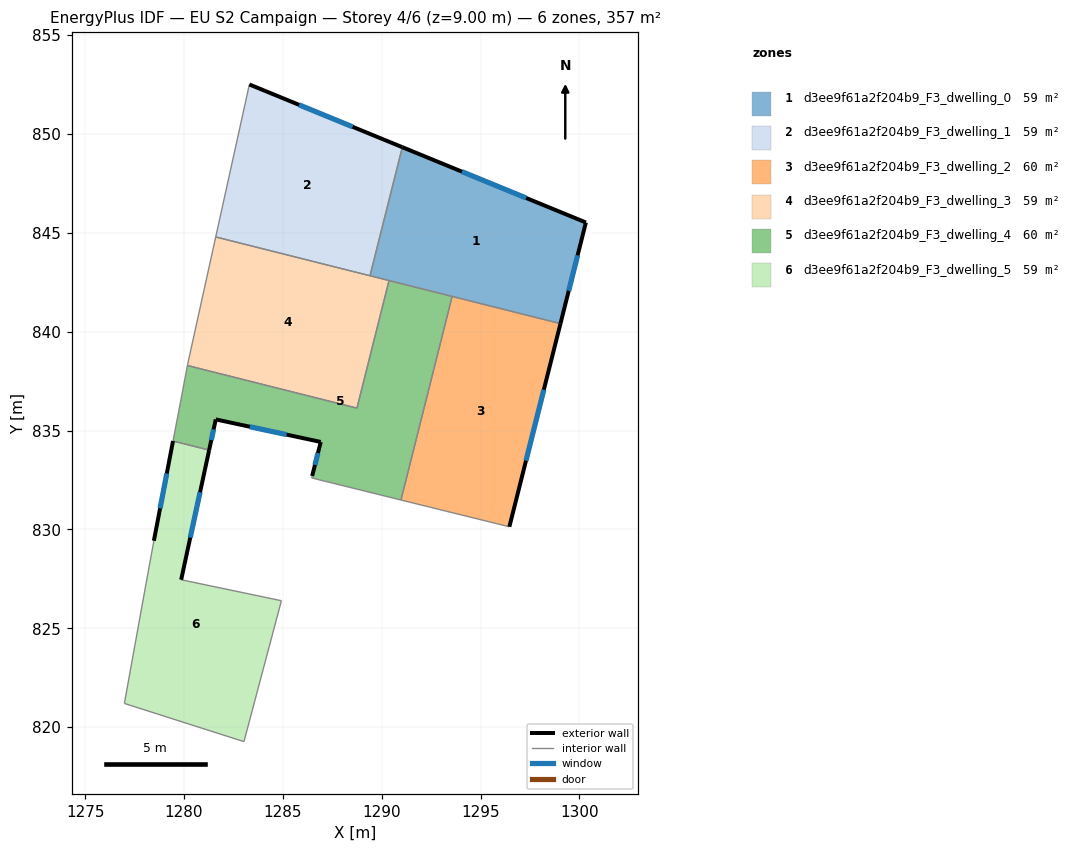
=== STOREY PLAN SPEC (per zone: floor XY polygon, exterior-wall plan segments, windows/doors) ===
zone 1: d3ee9f61a2f204b9_F3_dwelling_0  (59.5 m²)
  floor: (1300.33, 845.53) (1299.04, 840.41) (1289.41, 842.83) (1291.04, 849.33)
  exterior wall: (1300.33, 845.53) – (1291.04, 849.33)  [10.0 m]
    window: (1297.31, 846.77) – (1294.06, 848.10)  [3.7 m²]
  exterior wall: (1299.04, 840.41) – (1300.33, 845.53)  [5.3 m]
    window: (1299.46, 842.07) – (1299.91, 843.86)  [1.9 m²]
  interior walls: 4
zone 2: d3ee9f61a2f204b9_F3_dwelling_1  (59.5 m²)
  floor: (1291.04, 849.33) (1289.41, 842.83) (1281.61, 844.79) (1283.31, 852.51)
  exterior wall: (1291.04, 849.33) – (1283.31, 852.51)  [8.4 m]
    window: (1288.53, 850.37) – (1285.82, 851.48)  [3.1 m²]
  interior walls: 3
zone 3: d3ee9f61a2f204b9_F3_dwelling_2  (59.9 m²)
  floor: (1299.04, 840.41) (1296.46, 830.14) (1290.97, 831.49) (1293.56, 841.79)
  exterior wall: (1296.46, 830.14) – (1299.04, 840.41)  [10.6 m]
    window: (1297.30, 833.48) – (1298.20, 837.07)  [3.9 m²]
  interior walls: 3
zone 4: d3ee9f61a2f204b9_F3_dwelling_3  (59.5 m²)
  floor: (1290.37, 842.59) (1288.75, 836.14) (1280.18, 838.29) (1280.19, 838.37) (1281.61, 844.79)
  interior walls: 6
zone 5: d3ee9f61a2f204b9_F3_dwelling_4  (59.9 m²)
  floor: (1293.56, 841.79) (1290.97, 831.49) (1286.46, 832.61) (1286.48, 832.71) (1286.92, 834.43) (1281.61, 835.57) (1281.27, 834.01) (1279.45, 834.47) (1279.81, 836.36) (1280.18, 838.29) (1288.75, 836.14) (1290.37, 842.59)
  exterior wall: (1286.92, 834.43) – (1286.48, 832.71)  [1.8 m]
    window: (1286.78, 833.87) – (1286.63, 833.27)  [0.7 m²]
  exterior wall: (1281.61, 835.57) – (1286.92, 834.43)  [5.4 m]
    window: (1283.34, 835.20) – (1285.19, 834.80)  [2.0 m²]
  exterior wall: (1281.27, 834.01) – (1281.61, 835.57)  [1.6 m]
    window: (1281.38, 834.52) – (1281.50, 835.06)  [0.6 m²]
  interior walls: 9
zone 6: d3ee9f61a2f204b9_F3_dwelling_5  (58.7 m²)
  floor: (1281.27, 834.01) (1279.86, 827.46) (1284.93, 826.40) (1283.04, 819.27) (1276.99, 821.20) (1278.05, 827.08) (1278.48, 829.43) (1279.45, 834.47)
  exterior wall: (1279.86, 827.46) – (1281.27, 834.01)  [6.7 m]
    window: (1280.32, 829.59) – (1280.81, 831.88)  [2.5 m²]
  exterior wall: (1279.45, 834.47) – (1278.48, 829.43)  [5.1 m]
    window: (1279.13, 832.83) – (1278.79, 831.07)  [1.9 m²]
  interior walls: 6

=== DERIVED (storey summary) ===
Building: EU S2 Campaign
Storey: 4 of 6  (floor level z = 9.00 m)
Storey gross floor area: 357.0 m²
Zones on this storey: 6
  - d3ee9f61a2f204b9_F3_dwelling_0: floor 59.5 m²; exterior wall 15.3 m (45.9 m²); 2 window(s) 5.6 m²; WWR 12.2%
  - d3ee9f61a2f204b9_F3_dwelling_1: floor 59.5 m²; exterior wall 8.4 m (25.1 m²); 1 window(s) 3.1 m²; WWR 12.2%
  - d3ee9f61a2f204b9_F3_dwelling_2: floor 59.9 m²; exterior wall 10.6 m (31.8 m²); 1 window(s) 3.9 m²; WWR 12.2%
  - d3ee9f61a2f204b9_F3_dwelling_3: floor 59.5 m²
  - d3ee9f61a2f204b9_F3_dwelling_4: floor 59.9 m²; exterior wall 8.8 m (26.4 m²); 3 window(s) 3.2 m²; WWR 12.2%
  - d3ee9f61a2f204b9_F3_dwelling_5: floor 58.7 m²; exterior wall 11.8 m (35.5 m²); 2 window(s) 4.3 m²; WWR 12.2%
Zone adjacency (shared interzone walls):
  - d3ee9f61a2f204b9_F3_dwelling_0 ↔ d3ee9f61a2f204b9_F3_dwelling_1
  - d3ee9f61a2f204b9_F3_dwelling_0 ↔ d3ee9f61a2f204b9_F3_dwelling_2
  - d3ee9f61a2f204b9_F3_dwelling_0 ↔ d3ee9f61a2f204b9_F3_dwelling_3
  - d3ee9f61a2f204b9_F3_dwelling_0 ↔ d3ee9f61a2f204b9_F3_dwelling_4
  - d3ee9f61a2f204b9_F3_dwelling_1 ↔ d3ee9f61a2f204b9_F3_dwelling_3
  - d3ee9f61a2f204b9_F3_dwelling_2 ↔ d3ee9f61a2f204b9_F3_dwelling_4
  - d3ee9f61a2f204b9_F3_dwelling_3 ↔ d3ee9f61a2f204b9_F3_dwelling_4
  - d3ee9f61a2f204b9_F3_dwelling_4 ↔ d3ee9f61a2f204b9_F3_dwelling_5